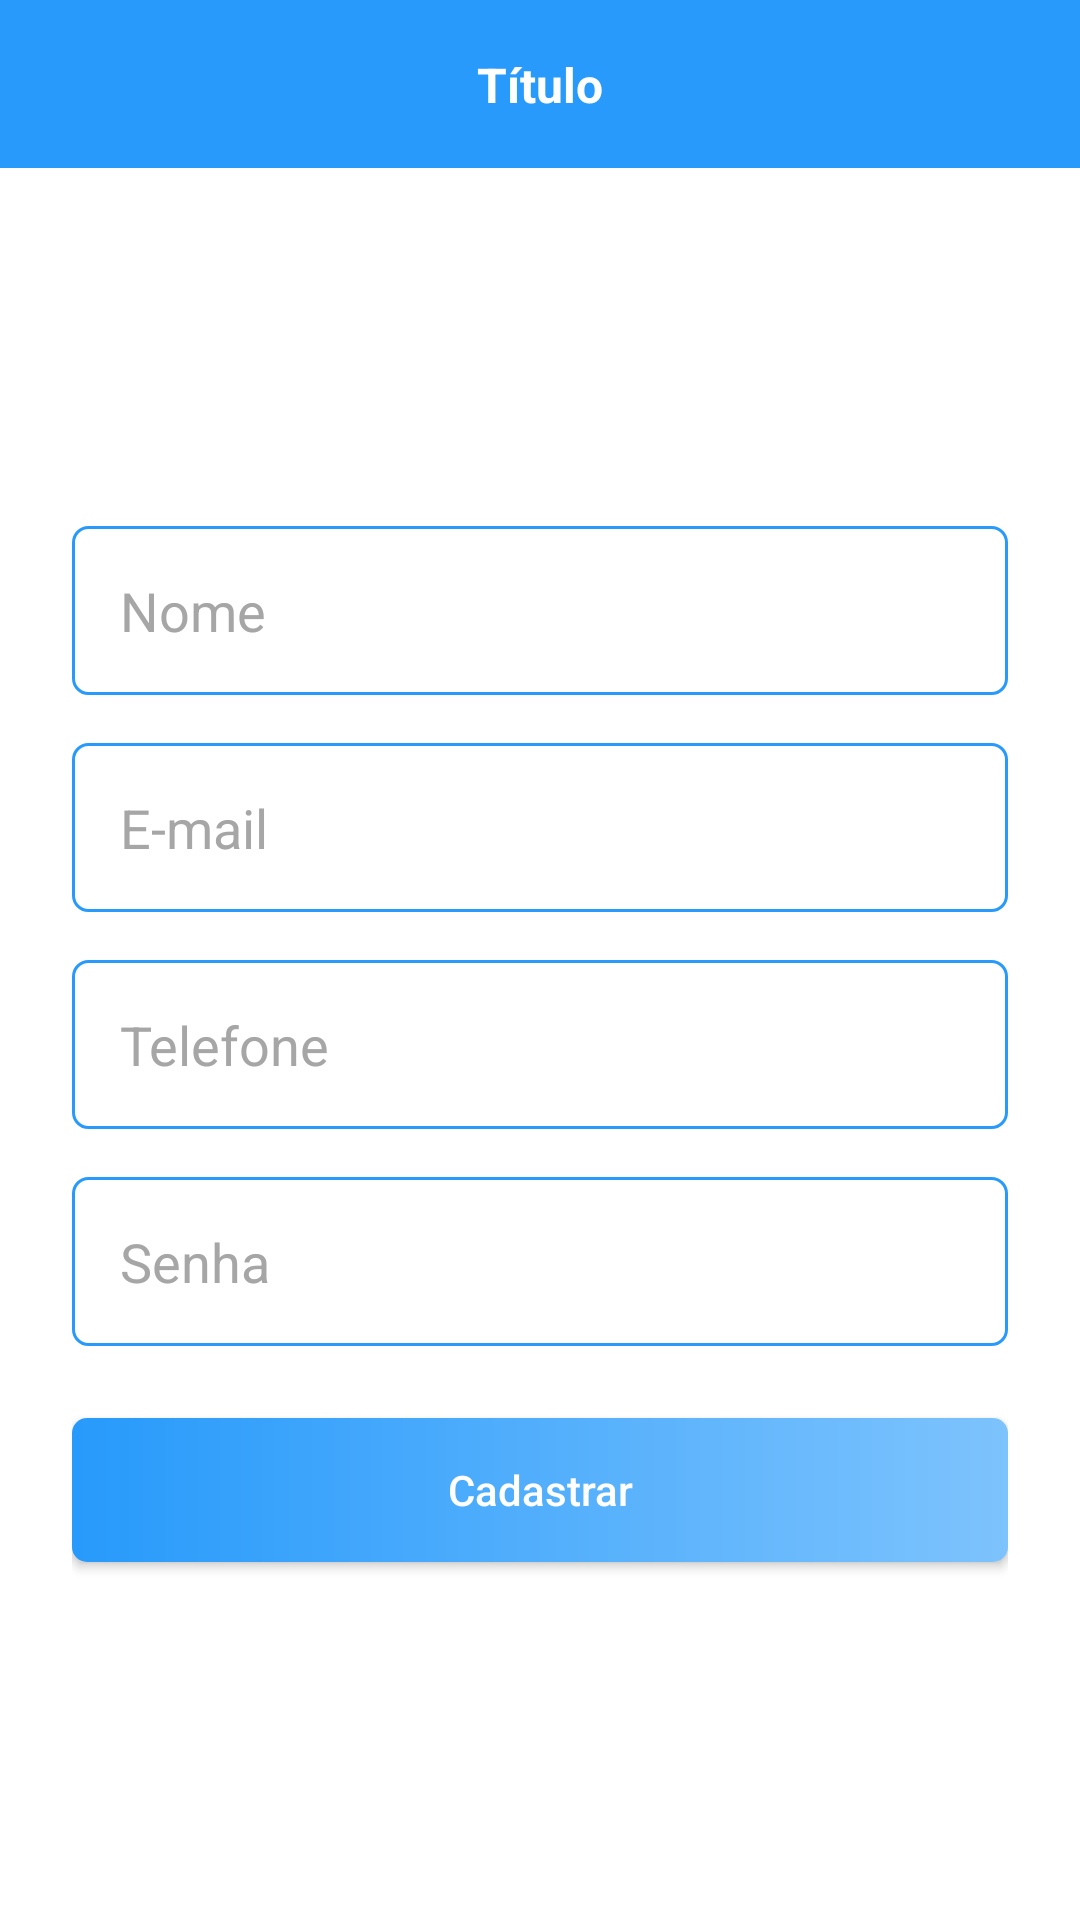

Layout XML and referenced resources for this Android screen:
<!-- AndroidManifest.xml: application theme Theme.Casa_Por_Temporada -->
<!-- res/layout/activity_create_account.xml -->
<?xml version="1.0" encoding="utf-8"?>
<androidx.constraintlayout.widget.ConstraintLayout xmlns:android="http://schemas.android.com/apk/res/android"
    xmlns:app="http://schemas.android.com/apk/res-auto"
    xmlns:tools="http://schemas.android.com/tools"
    android:layout_width="match_parent"
    android:layout_height="match_parent"
    tools:context=".Activity.Authentication.CreateAccountActivity"
    android:background="@color/white">

    <include
        android:id="@+id/include"
        layout="@layout/toolbar_main"
        app:layout_constraintEnd_toEndOf="parent"
        app:layout_constraintHorizontal_bias="0.0"
        app:layout_constraintStart_toStartOf="parent"
        app:layout_constraintTop_toTopOf="parent" />

    <ScrollView
        android:layout_width="match_parent"
        android:layout_height="0dp"
        android:fillViewport="true"
        app:layout_constraintBottom_toBottomOf="parent"
        app:layout_constraintStart_toStartOf="parent"
        app:layout_constraintTop_toBottomOf="@+id/include">

        <LinearLayout
            android:layout_width="match_parent"
            android:layout_height="wrap_content"
            android:gravity="center"
            android:orientation="vertical"
            android:padding="24dp"
            app:layout_constraintBottom_toBottomOf="parent"
            app:layout_constraintEnd_toEndOf="parent"
            app:layout_constraintHorizontal_bias="1.0"
            app:layout_constraintStart_toStartOf="parent"
            app:layout_constraintTop_toTopOf="parent">


            <EditText
                android:id="@+id/edit_name"
                android:layout_width="match_parent"
                android:layout_height="wrap_content"
                android:background="@drawable/bg_edit"
                android:hint="Nome"
                android:textColorHint="#A6A6A6"
                android:inputType="textPersonName"
                android:padding="16dp"
                android:textColor="@color/black"/>

            <EditText
                android:id="@+id/edit_email"
                android:layout_width="match_parent"
                android:layout_height="wrap_content"
                android:layout_marginTop="16dp"
                android:background="@drawable/bg_edit"
                android:hint="E-mail"
                android:textColorHint="#A6A6A6"
                android:textColor="@color/black"
                android:inputType="textEmailAddress"
                android:padding="16dp" />

            <EditText
                android:id="@+id/edit_phone"
                android:layout_width="match_parent"
                android:layout_height="wrap_content"
                android:layout_marginTop="16dp"
                android:background="@drawable/bg_edit"
                android:hint="Telefone"
                android:textColorHint="#A6A6A6"
                android:textColor="@color/black"
                android:inputType="phone"
                android:padding="16dp" />

            <EditText
                android:id="@+id/edit_password"
                android:layout_width="match_parent"
                android:layout_height="wrap_content"
                android:layout_marginTop="16dp"
                android:background="@drawable/bg_edit"
                android:hint="Senha"
                android:textColorHint="#A6A6A6"
                android:textColor="@color/black"
                android:inputType="textPassword"
                android:padding="16dp" />

            <android.widget.Button
                android:id="@+id/btn_validateUserData"
                android:layout_width="match_parent"
                android:layout_height="wrap_content"
                android:layout_marginTop="24dp"
                android:background="@drawable/bg_btn"
                android:text="Cadastrar"
                android:textAllCaps="false"
                android:textColor="@color/white" />

            <ProgressBar
                android:id="@+id/progressBarCreateAccount"
                android:layout_width="wrap_content"
                android:layout_height="wrap_content"
                android:layout_marginTop="24dp"
                android:indeterminateTint="@color/darkBlue"
                tools:visibility="visible"
                android:visibility="gone"/>

        </LinearLayout>


    </ScrollView>

</androidx.constraintlayout.widget.ConstraintLayout>
<!-- res/layout/toolbar_main.xml (included above) -->
<?xml version="1.0" encoding="utf-8"?>
<androidx.constraintlayout.widget.ConstraintLayout xmlns:android="http://schemas.android.com/apk/res/android"
    xmlns:app="http://schemas.android.com/apk/res-auto"
    android:layout_width="match_parent"
    android:layout_height="?actionBarSize"
    xmlns:tools="http://schemas.android.com/tools"
    android:background="@color/darkBlue">

    <ImageButton
        android:id="@+id/btn_getback"
        android:layout_width="wrap_content"
        android:layout_height="match_parent"
        android:background="@android:color/transparent"
        android:padding="16dp"
        android:src="@drawable/ic_getback_white"
        app:layout_constraintBottom_toBottomOf="parent"
        app:layout_constraintStart_toStartOf="parent"
        app:layout_constraintTop_toTopOf="parent" />

    <TextView
        android:id="@+id/text_main_toolbar"
        android:layout_width="wrap_content"
        android:layout_height="wrap_content"
        tools:text="Título"
        android:textColor="@color/white"
        android:textStyle="bold"
        android:textSize="16sp"
        app:layout_constraintBottom_toBottomOf="parent"
        app:layout_constraintEnd_toEndOf="parent"
        app:layout_constraintStart_toStartOf="parent"
        app:layout_constraintTop_toTopOf="parent"
        />

</androidx.constraintlayout.widget.ConstraintLayout>
<!-- resources referenced by this layout -->
<resources>
  <color name="black">#FF000000</color>
  <color name="darkBlue">#279AFB</color>
  <color name="white">#FFFFFFFF</color>
  <!-- drawable bg_btn (drawable) -->
  <?xml version="1.0" encoding="utf-8"?>
  <shape xmlns:android="http://schemas.android.com/apk/res/android"
      android:shape="rectangle">
  
  
      <corners android:radius="5dp"/>
      <gradient android:startColor="@color/darkBlue" android:endColor="@color/lightBlue"
          android:angle="360"/>
  
  
  
  </shape>
  <!-- drawable bg_edit (drawable) -->
  <?xml version="1.0" encoding="utf-8"?>
  <shape xmlns:android="http://schemas.android.com/apk/res/android"
      android:shape="rectangle">
  
      <stroke android:color="@color/darkBlue" android:width="1dp"/>
      <corners android:radius="5dp"/>
  
  </shape>
  <style name="Theme.Casa_Por_Temporada" parent="Theme.MaterialComponents.DayNight.NoActionBar">
          
          <item name="colorPrimary">@color/purple_500</item>
          <item name="colorPrimaryVariant">@color/darkBlue</item>
          <item name="colorOnPrimary">@color/white</item>
          
          <item name="colorSecondary">@color/teal_200</item>
          <item name="colorSecondaryVariant">@color/teal_700</item>
          <item name="colorOnSecondary">@color/black</item>
          
          <item name="android:statusBarColor" tools:targetApi="l">?attr/colorPrimaryVariant</item>
          
      </style>
  <color name="lightBlue">#7DC3FD</color>
  <color name="purple_500">#FF6200EE</color>
  <color name="teal_200">#FF03DAC5</color>
  <color name="teal_700">#FF018786</color>
</resources>
